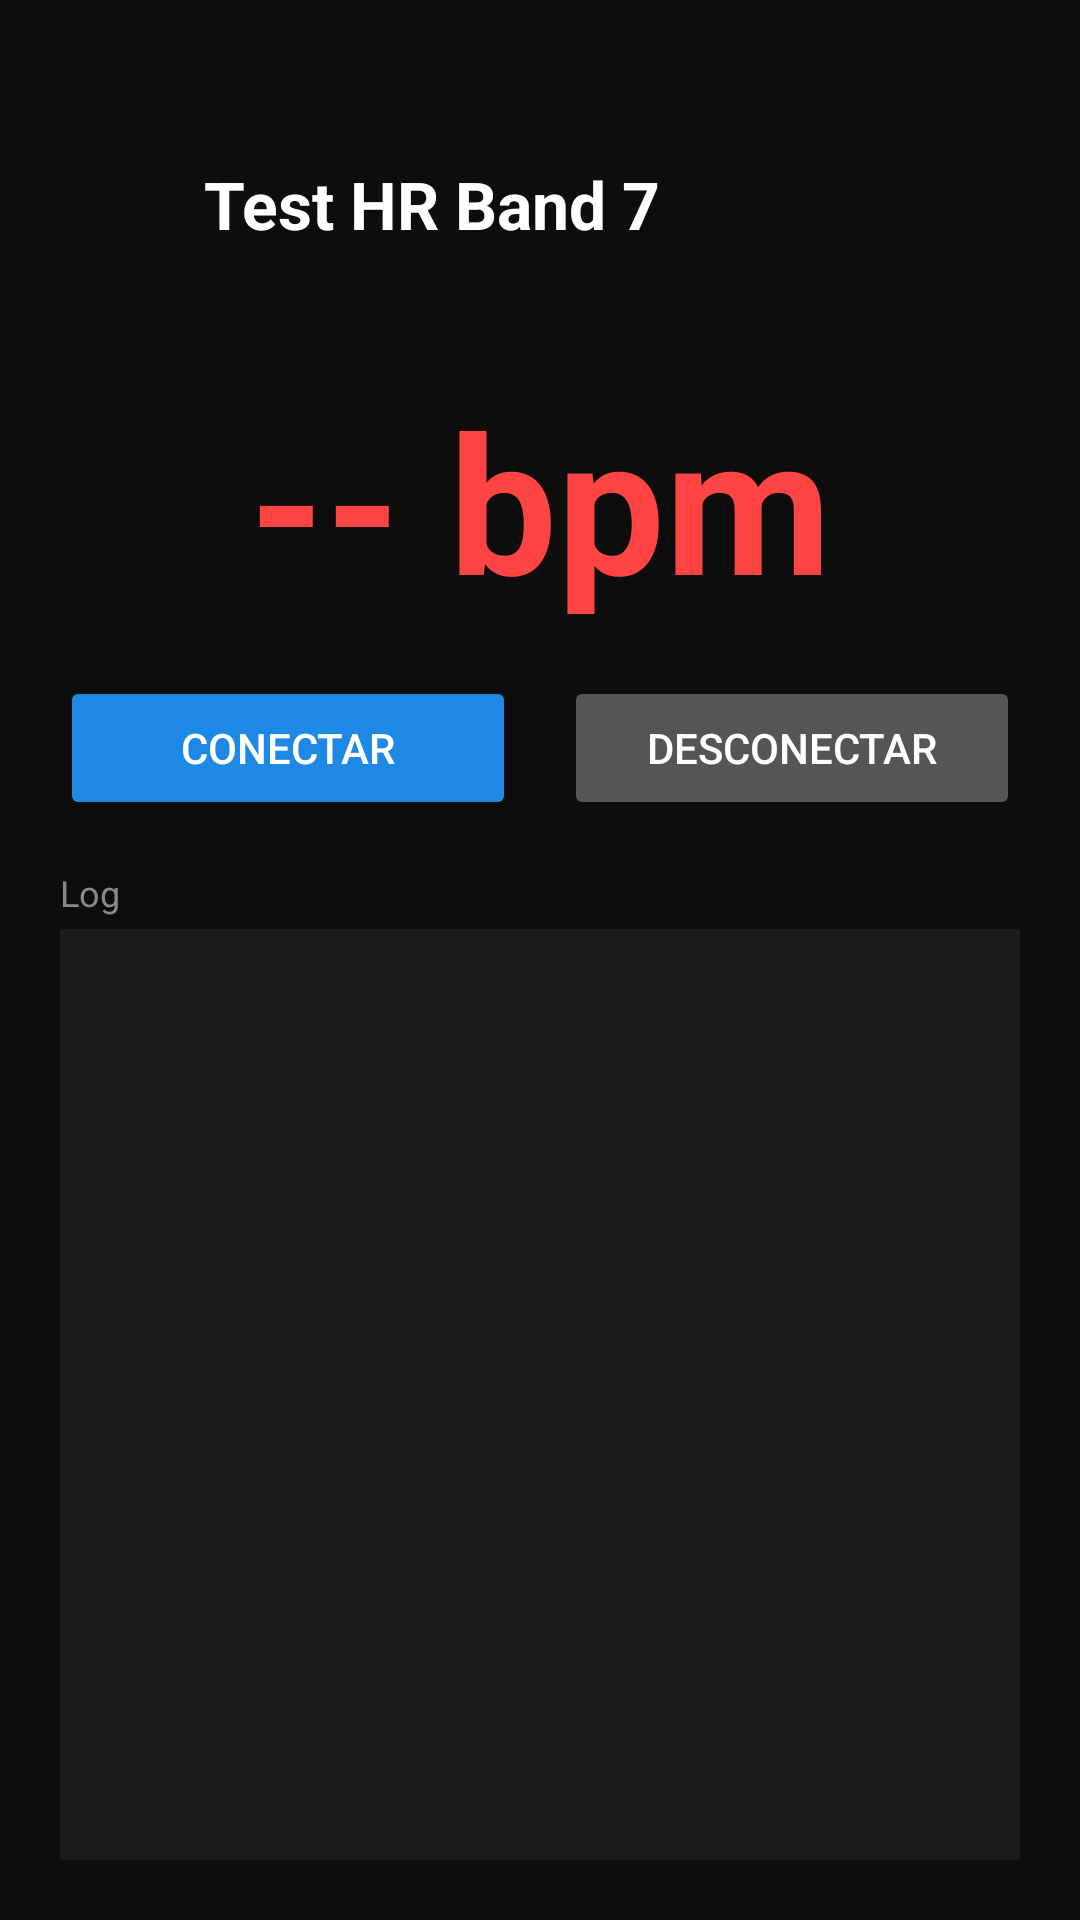

Here is an Android app screen rendered from its layout file. Give the layout XML and the strings, colors and styles it references.
<!-- AndroidManifest.xml: application theme Theme.DopaminCheker -->
<!-- res/layout/activity_band_hr_test.xml -->
<?xml version="1.0" encoding="utf-8"?>
<LinearLayout xmlns:android="http://schemas.android.com/apk/res/android"
    android:layout_width="match_parent"
    android:layout_height="match_parent"
    android:orientation="vertical"
    android:background="#0D0D0D"
    android:paddingTop="48dp"
    android:paddingHorizontal="20dp"
    android:paddingBottom="20dp">

    
    <LinearLayout
        android:layout_width="match_parent"
        android:layout_height="wrap_content"
        android:orientation="horizontal"
        android:gravity="center_vertical"
        android:layout_marginBottom="20dp">

        <ImageButton
            android:id="@+id/btnBack"
            android:layout_width="40dp"
            android:layout_height="40dp"
            android:src="@drawable/ic_back"
            android:background="?attr/selectableItemBackgroundBorderless"
            android:tint="#FFFFFF"
            android:contentDescription="Volver"/>

        <TextView
            android:layout_width="0dp"
            android:layout_height="wrap_content"
            android:layout_weight="1"
            android:layout_marginStart="8dp"
            android:text="Test HR Band 7"
            android:textColor="#FFFFFF"
            android:textSize="22sp"
            android:textStyle="bold"/>

    </LinearLayout>

    <TextView
        android:id="@+id/tvHr"
        android:layout_width="match_parent"
        android:layout_height="wrap_content"
        android:text="-- bpm"
        android:textColor="#FF4444"
        android:textSize="64sp"
        android:textStyle="bold"
        android:gravity="center"
        android:layout_marginTop="16dp"
        android:layout_marginBottom="16dp"/>

    <LinearLayout
        android:layout_width="match_parent"
        android:layout_height="wrap_content"
        android:orientation="horizontal"
        android:layout_marginBottom="16dp">

        <Button
            android:id="@+id/btnConnect"
            android:layout_width="0dp"
            android:layout_height="wrap_content"
            android:layout_weight="1"
            android:layout_marginEnd="8dp"
            android:text="Conectar"
            android:backgroundTint="#1E88E5"/>

        <Button
            android:id="@+id/btnDisconnect"
            android:layout_width="0dp"
            android:layout_height="wrap_content"
            android:layout_weight="1"
            android:layout_marginStart="8dp"
            android:text="Desconectar"
            android:backgroundTint="#555555"/>
    </LinearLayout>

    <TextView
        android:layout_width="wrap_content"
        android:layout_height="wrap_content"
        android:text="Log"
        android:textColor="#888888"
        android:textSize="12sp"
        android:layout_marginBottom="4dp"/>

    <ScrollView
        android:id="@+id/scrollLog"
        android:layout_width="match_parent"
        android:layout_height="0dp"
        android:layout_weight="1"
        android:background="#1A1A1A">

        <TextView
            android:id="@+id/tvLog"
            android:layout_width="match_parent"
            android:layout_height="wrap_content"
            android:textColor="#AAAAAA"
            android:textSize="11sp"
            android:fontFamily="monospace"
            android:padding="8dp"/>
    </ScrollView>

</LinearLayout>
<!-- resources referenced by this layout -->
<resources>
  <style name="Theme.DopaminCheker" parent="Theme.AppCompat.NoActionBar">
          <item name="android:windowBackground">@color/colorBackground</item>
          <item name="android:statusBarColor">@android:color/transparent</item>
          <item name="android:navigationBarColor">@color/colorBackground</item>
          <item name="android:windowActivityTransitions">true</item>
          <item name="android:windowEnterTransition">@android:transition/fade</item>
          <item name="android:windowExitTransition">@android:transition/fade</item>
          <item name="colorAccent">@color/colorAccent</item>
          <item name="colorPrimary">@color/colorBackground</item>
          <item name="colorPrimaryDark">@color/colorBackground</item>
      </style>
  <color name="colorBackground">#0A0A0F</color>
  <color name="colorAccent">#58D68D</color>
</resources>
